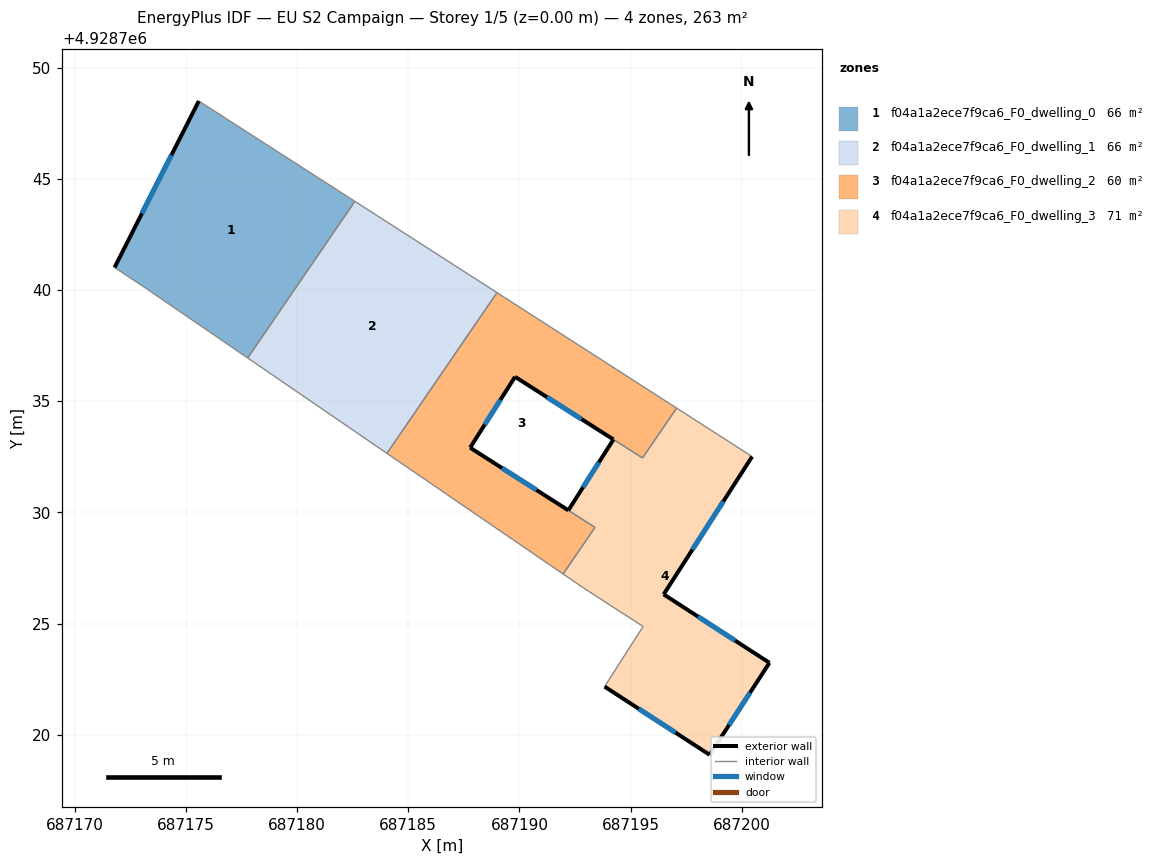
=== STOREY PLAN SPEC (per zone: floor XY polygon, exterior-wall plan segments, windows/doors) ===
zone 1: f04a1a2ece7f9ca6_F0_dwelling_0  (65.7 m²)
  floor: (687177.77, 4928736.95) (687182.60, 4928744.00) (687175.57, 4928748.51) (687171.78, 4928741.02) (687173.21, 4928740.07)
  exterior wall: (687171.78, 4928741.02) – (687175.57, 4928748.51)  [8.4 m]
    window: (687173.02, 4928743.46) – (687174.34, 4928746.08)  [3.1 m²]
  interior walls: 4
zone 2: f04a1a2ece7f9ca6_F0_dwelling_1  (65.7 m²)
  floor: (687184.04, 4928732.66) (687188.99, 4928739.89) (687182.60, 4928744.00) (687177.77, 4928736.95)
  interior walls: 4
zone 3: f04a1a2ece7f9ca6_F0_dwelling_2  (60.1 m²)
  floor: (687193.40, 4928729.33) (687187.78, 4928732.91) (687189.80, 4928736.10) (687195.54, 4928732.45) (687197.08, 4928734.69) (687188.99, 4928739.89) (687184.04, 4928732.66) (687191.97, 4928727.23) (687193.07, 4928728.83)
  exterior wall: (687194.23, 4928733.29) – (687189.80, 4928736.10)  [5.2 m]
    window: (687192.79, 4928734.20) – (687191.24, 4928735.19)  [1.9 m²]
  exterior wall: (687189.80, 4928736.10) – (687187.78, 4928732.91)  [3.8 m]
    window: (687189.15, 4928735.06) – (687188.44, 4928733.95)  [1.4 m²]
  exterior wall: (687187.78, 4928732.91) – (687192.20, 4928730.09)  [5.2 m]
    window: (687189.22, 4928732.00) – (687190.77, 4928731.01)  [1.9 m²]
  interior walls: 8
zone 4: f04a1a2ece7f9ca6_F0_dwelling_3  (71.4 m²)
  floor: (687198.56, 4928719.09) (687201.25, 4928723.23) (687196.49, 4928726.31) (687200.47, 4928732.51) (687197.08, 4928734.69) (687195.54, 4928732.45) (687194.23, 4928733.28) (687192.20, 4928730.09) (687193.40, 4928729.33) (687193.07, 4928728.83) (687191.97, 4928727.23) (687192.88, 4928726.60) (687195.57, 4928724.87) (687193.83, 4928722.16)
  exterior wall: (687192.20, 4928730.09) – (687194.23, 4928733.28)  [3.8 m]
    window: (687192.86, 4928731.13) – (687193.57, 4928732.24)  [1.4 m²]
  exterior wall: (687200.47, 4928732.51) – (687196.49, 4928726.31)  [7.4 m]
    window: (687199.18, 4928730.50) – (687197.79, 4928728.33)  [2.7 m²]
  exterior wall: (687196.49, 4928726.31) – (687201.25, 4928723.23)  [5.7 m]
    window: (687198.04, 4928725.31) – (687199.70, 4928724.23)  [2.1 m²]
  exterior wall: (687201.25, 4928723.23) – (687198.56, 4928719.09)  [4.9 m]
    window: (687200.38, 4928721.89) – (687199.44, 4928720.44)  [1.8 m²]
  exterior wall: (687198.56, 4928719.09) – (687193.83, 4928722.16)  [5.6 m]
    window: (687197.02, 4928720.09) – (687195.37, 4928721.16)  [2.1 m²]
  interior walls: 9

=== DERIVED (storey summary) ===
Building: EU S2 Campaign
Storey: 1 of 5  (floor level z = 0.00 m)
Storey gross floor area: 262.9 m²
Zones on this storey: 4
  - f04a1a2ece7f9ca6_F0_dwelling_0: floor 65.7 m²; exterior wall 8.4 m (25.2 m²); 1 window(s) 3.1 m²; WWR 12.2%
  - f04a1a2ece7f9ca6_F0_dwelling_1: floor 65.7 m²
  - f04a1a2ece7f9ca6_F0_dwelling_2: floor 60.1 m²; exterior wall 14.3 m (42.8 m²); 3 window(s) 5.2 m²; WWR 12.2%
  - f04a1a2ece7f9ca6_F0_dwelling_3: floor 71.4 m²; exterior wall 27.4 m (82.2 m²); 5 window(s) 10.0 m²; WWR 12.2%
Zone adjacency (shared interzone walls):
  - f04a1a2ece7f9ca6_F0_dwelling_0 ↔ f04a1a2ece7f9ca6_F0_dwelling_1
  - f04a1a2ece7f9ca6_F0_dwelling_1 ↔ f04a1a2ece7f9ca6_F0_dwelling_2
  - f04a1a2ece7f9ca6_F0_dwelling_2 ↔ f04a1a2ece7f9ca6_F0_dwelling_3